Run: headless pygame with SDL's dummy video driver; simulated clock (each Clock.tick advances the game by its frame time, no real sleeping); random seed 0; keys injected as events and as key.get_pressed() state; no mouse input; restart key SPACE tapped at the start of phases 3 and 4.
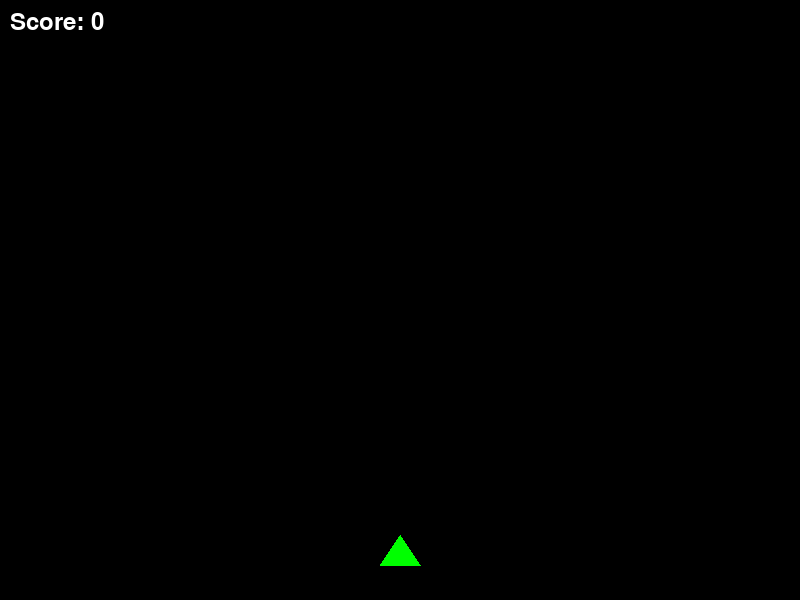
Frame 1 of 4 · flips 1–60 · no input
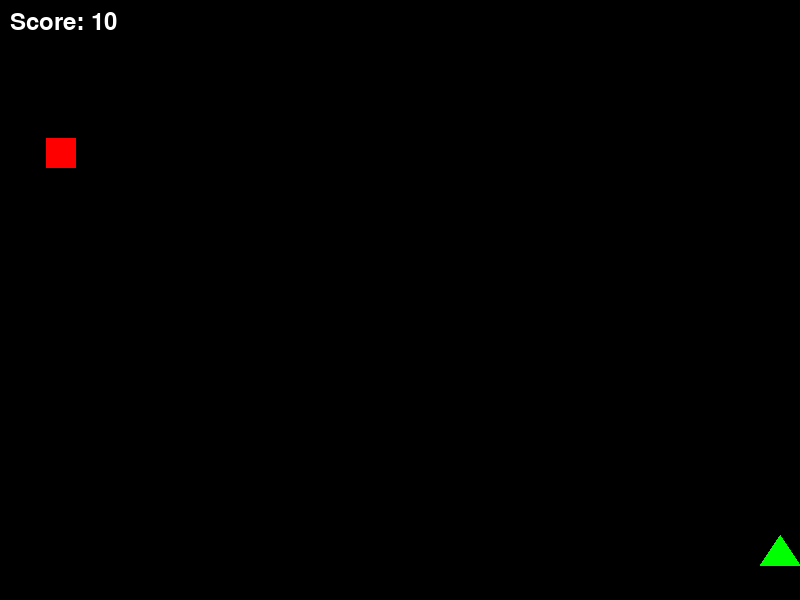
Frame 2 of 4 · flips 61–180 · tapped SPACE, RETURN · held RIGHT (→), D
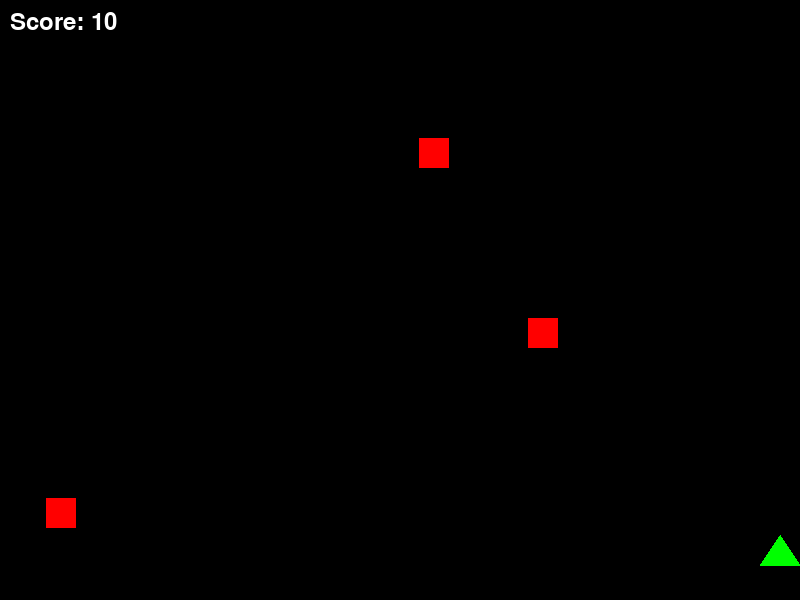
Frame 3 of 4 · flips 181–300 · tapped SPACE · held DOWN (↓), S
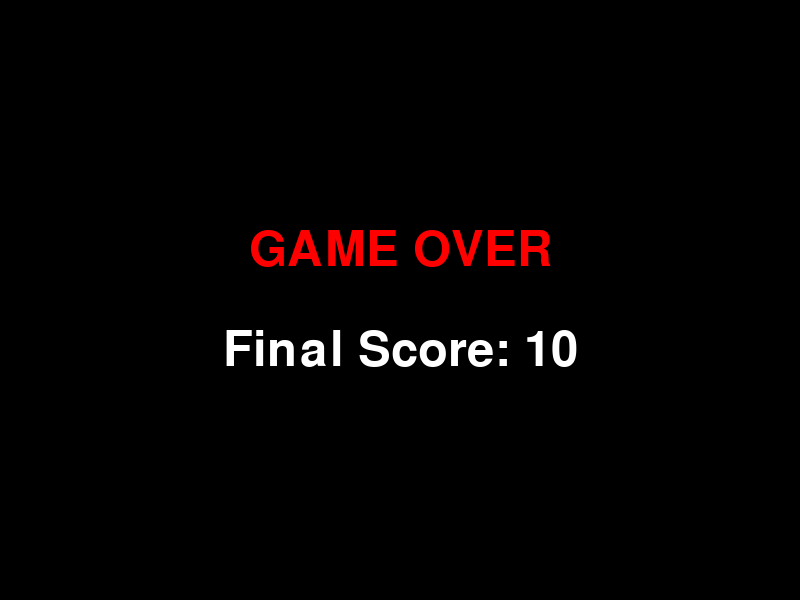
Frame 4 of 4 · flips 301–420 · tapped SPACE · held LEFT (←), A, UP (↑), W

The pygame program that drew these frames:

# Simple Shooter Game - Learn user input and collision detection
import pygame
import sys
import random

# Initialize Pygame
pygame.init()

# Constants
SCREEN_WIDTH = 800
SCREEN_HEIGHT = 600
BLACK = (0, 0, 0)
WHITE = (255, 255, 255)
RED = (255, 0, 0)
GREEN = (0, 255, 0)

screen = pygame.display.set_mode((SCREEN_WIDTH, SCREEN_HEIGHT))
pygame.display.set_caption("Simple Shooter")
clock = pygame.time.Clock()

class Player:
    def __init__(self):
        self.x = SCREEN_WIDTH // 2
        self.y = SCREEN_HEIGHT - 50
        self.width = 40
        self.height = 30
        self.speed = 5
        self.rect = pygame.Rect(self.x - self.width//2, self.y - self.height//2, self.width, self.height)

    def move_left(self):
        self.x = max(self.width//2, self.x - self.speed)
        self.rect.x = self.x - self.width//2

    def move_right(self):
        self.x = min(SCREEN_WIDTH - self.width//2, self.x + self.speed)
        self.rect.x = self.x - self.width//2

    def draw(self, surface):
        pygame.draw.polygon(surface, GREEN, [
            (self.x, self.y - self.height//2),
            (self.x - self.width//2, self.y + self.height//2),
            (self.x + self.width//2, self.y + self.height//2)
        ])

class Bullet:
    def __init__(self, x, y):
        self.x = x
        self.y = y
        self.speed = 8
        self.width = 5
        self.height = 10
        self.rect = pygame.Rect(self.x - self.width//2, self.y - self.height//2, self.width, self.height)

    def update(self):
        self.y -= self.speed
        self.rect.y = self.y - self.height//2

    def draw(self, surface):
        pygame.draw.rect(surface, WHITE, self.rect)

    def is_off_screen(self):
        return self.y < 0

class Enemy:
    def __init__(self):
        self.x = random.randint(20, SCREEN_WIDTH - 20)
        self.y = -30
        self.width = 30
        self.height = 30
        self.speed = random.randint(2, 4)
        self.rect = pygame.Rect(self.x - self.width//2, self.y - self.height//2, self.width, self.height)

    def update(self):
        self.y += self.speed
        self.rect.y = self.y - self.height//2

    def draw(self, surface):
        pygame.draw.rect(surface, RED, self.rect)

    def is_off_screen(self):
        return self.y > SCREEN_HEIGHT

# Game variables
player = Player()
bullets = []
enemies = []
score = 0
game_over = False
enemy_spawn_timer = 0

# Main game loop
running = True
while running:
    # Handle events
    for event in pygame.event.get():
        if event.type == pygame.QUIT:
            running = False
        elif event.type == pygame.KEYDOWN:
            if event.key == pygame.K_SPACE and not game_over:
                bullets.append(Bullet(player.x, player.y))

    if not game_over:
        # Handle continuous key input
        keys = pygame.key.get_pressed()
        if keys[pygame.K_LEFT] or keys[pygame.K_a]:
            player.move_left()
        if keys[pygame.K_RIGHT] or keys[pygame.K_d]:
            player.move_right()

        # Spawn enemies
        enemy_spawn_timer += 1
        if enemy_spawn_timer >= 60:  # Spawn every second
            enemies.append(Enemy())
            enemy_spawn_timer = 0

        # Update bullets
        for bullet in bullets[:]:
            bullet.update()
            if bullet.is_off_screen():
                bullets.remove(bullet)

        # Update enemies
        for enemy in enemies[:]:
            enemy.update()
            if enemy.is_off_screen():
                enemies.remove(enemy)
                game_over = True

            # Check collision with player
            if player.rect.colliderect(enemy.rect):
                game_over = True

        # Check bullet-enemy collisions
        for bullet in bullets[:]:
            for enemy in enemies[:]:
                if bullet.rect.colliderect(enemy.rect):
                    bullets.remove(bullet)
                    enemies.remove(enemy)
                    score += 10
                    break

    # Drawing
    screen.fill(BLACK)

    if not game_over:
        player.draw(screen)
        for bullet in bullets:
            bullet.draw(screen)
        for enemy in enemies:
            enemy.draw(screen)

        # Draw score
        font = pygame.font.Font(None, 36)
        score_text = font.render(f"Score: {score}", True, WHITE)
        screen.blit(score_text, (10, 10))

    else:
        # Game over screen
        font = pygame.font.Font(None, 72)
        game_over_text = font.render("GAME OVER", True, RED)
        score_text = font.render(f"Final Score: {score}", True, WHITE)

        screen.blit(game_over_text, game_over_text.get_rect(center=(SCREEN_WIDTH//2, SCREEN_HEIGHT//2 - 50)))
        screen.blit(score_text, score_text.get_rect(center=(SCREEN_WIDTH//2, SCREEN_HEIGHT//2 + 50)))

    pygame.display.flip()
    clock.tick(60)

pygame.quit()
sys.exit()
